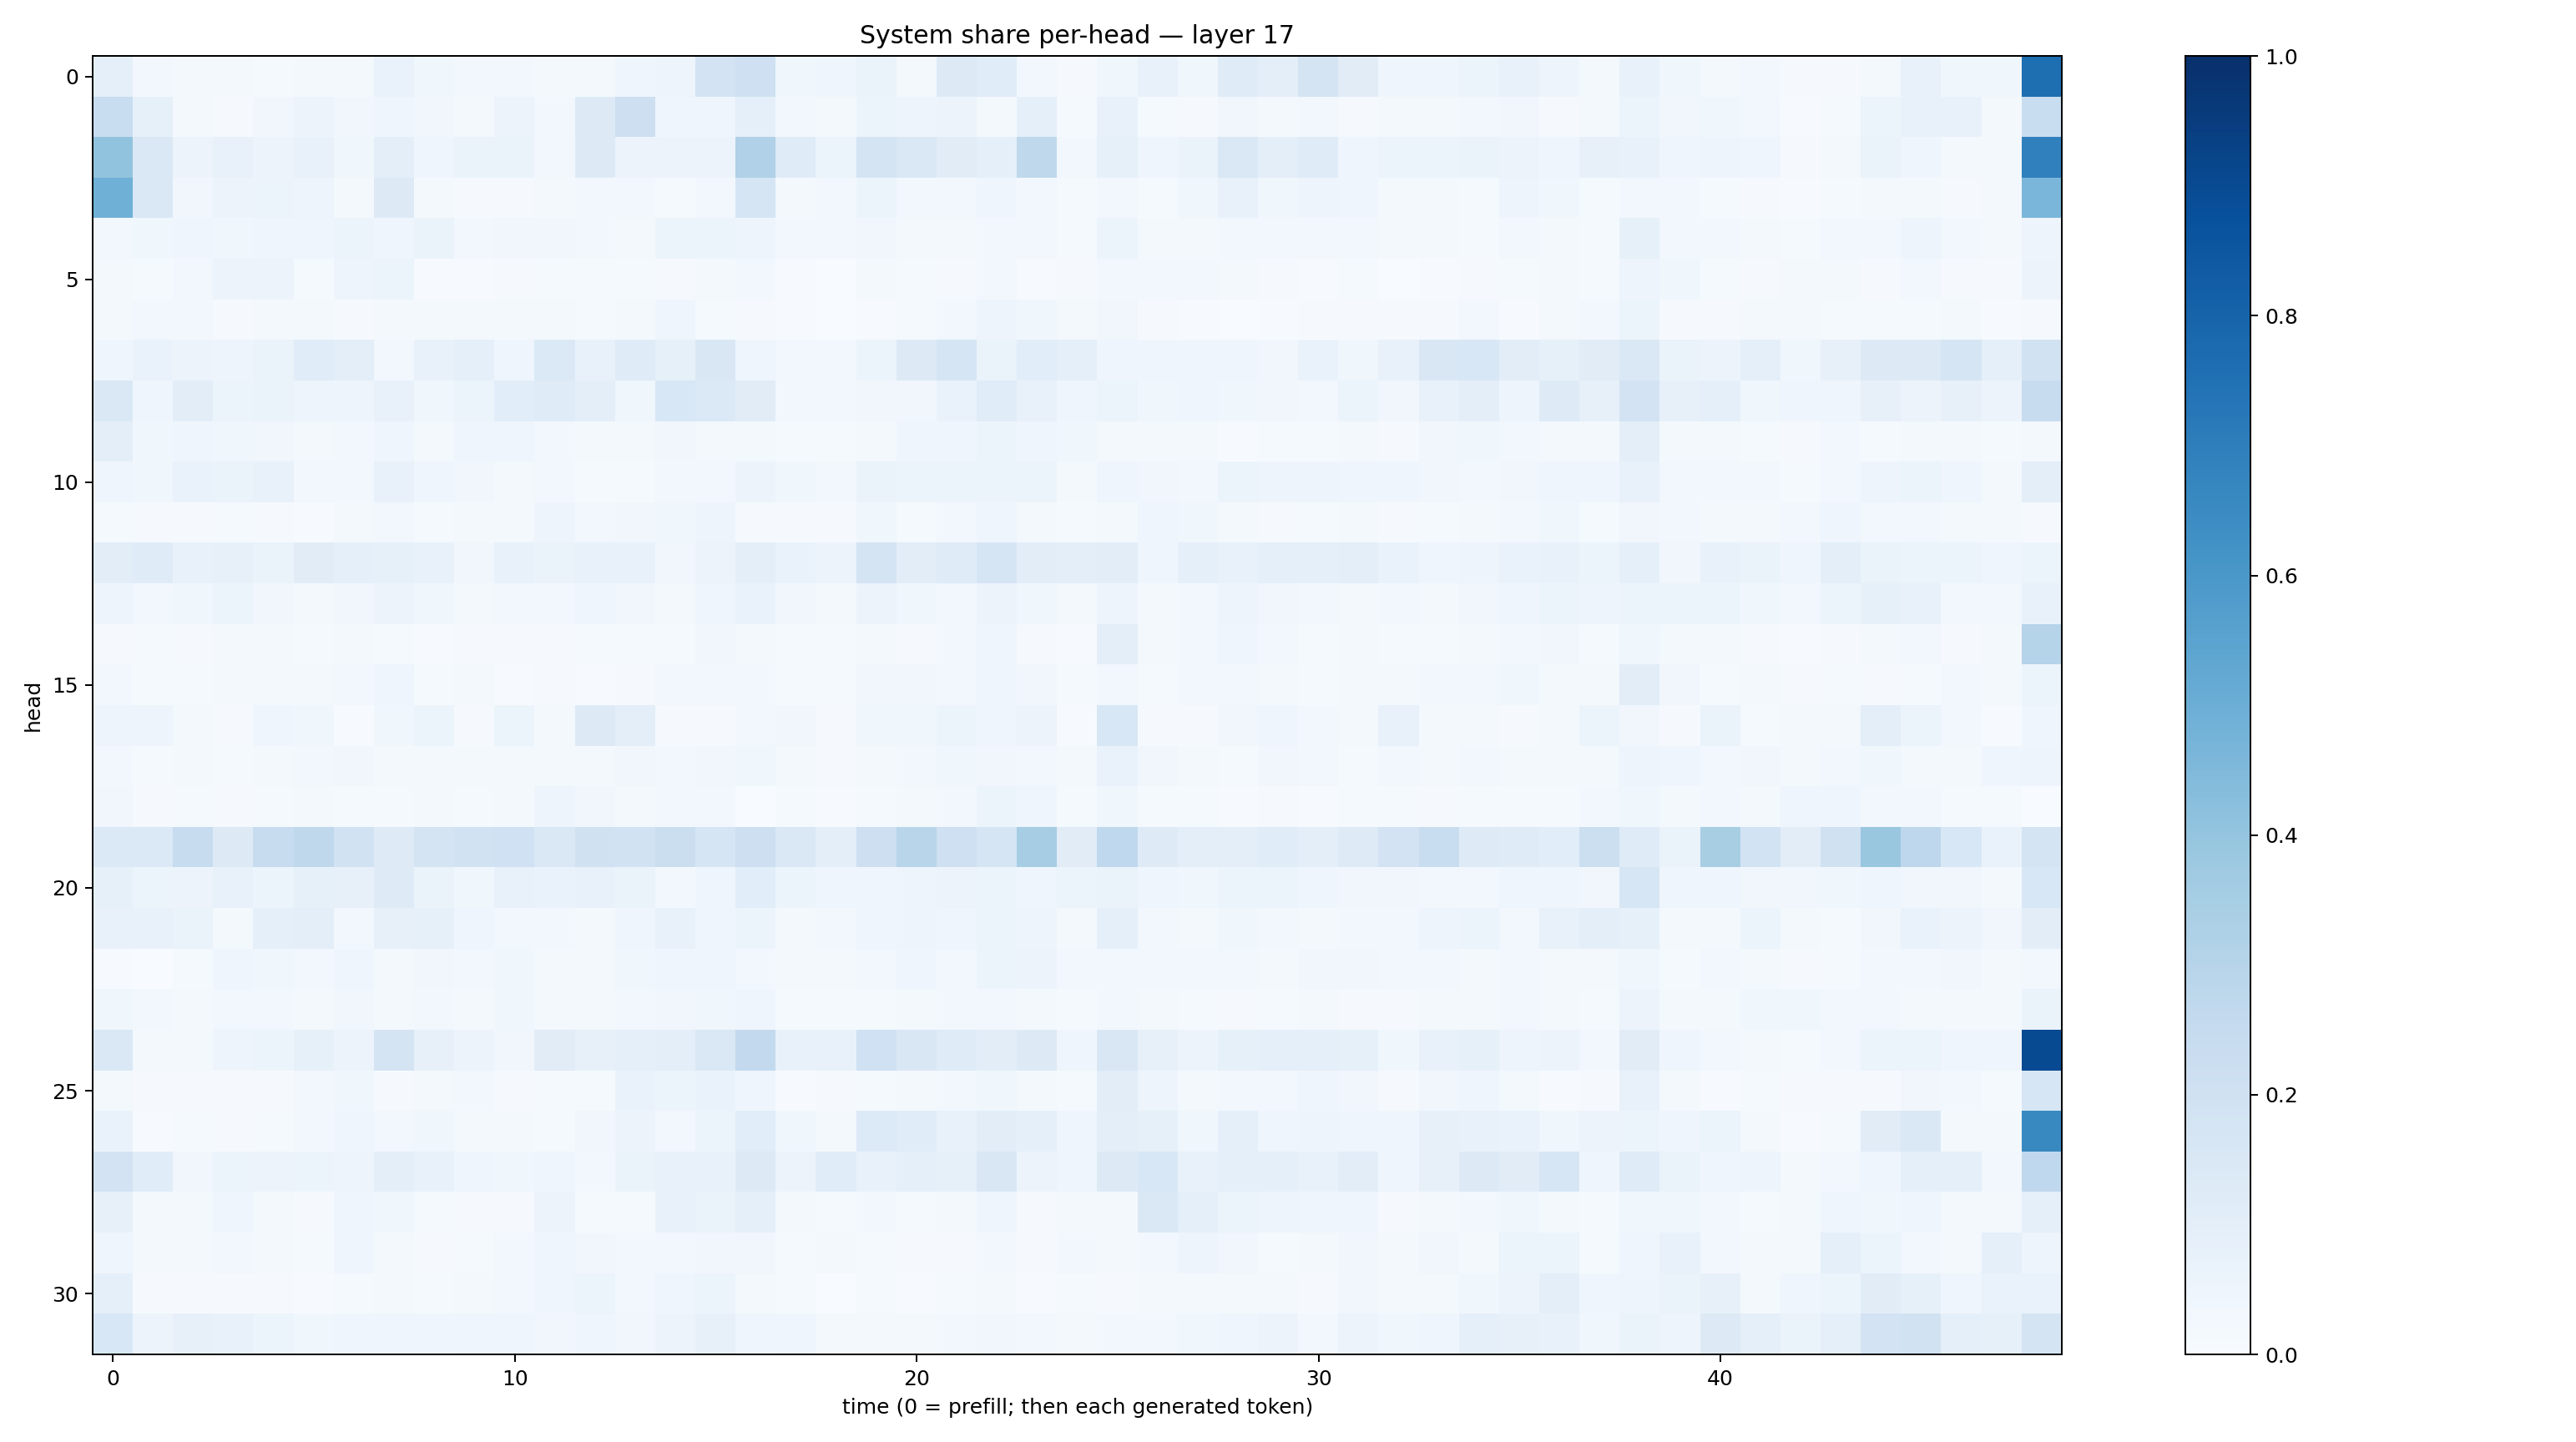

The table this chart was drawn from, first rows:
0.09104791, 0.027131237, 0.016903268, 0.021715634, 0.013999654, 0.015871692, 0.020800985, 0.069857806, 0.03740431, 0.028702693, 0.031185858, 0.02052938, 0.022601832, 0.04314351, 0.04979813, 0.18141307, 0.2073516, 0.037561886, 0.044088025, 0.06328025, 0.021151872, 0.13229248, 0.113320865, 0.02490227
0.2311, 0.08349, 0.01735, 0.01054, 0.03315, 0.05541, 0.03457, 0.04197, 0.03249, 0.01804, 0.05591, 0.03059, 0.1316, 0.2134, 0.04187, 0.04593, 0.08616, 0.02558, 0.01803, 0.05182, 0.04905, 0.05611, 0.02291, 0.08782
0.4024, 0.1418, 0.05598, 0.07737, 0.05474, 0.07506, 0.03837, 0.0979, 0.04202, 0.06619, 0.06573, 0.02375, 0.1312, 0.0568, 0.05753, 0.05661, 0.3192, 0.119, 0.0537, 0.1786, 0.1467, 0.1098, 0.08632, 0.2723
0.4905, 0.1411, 0.03506, 0.05835, 0.05869, 0.04787, 0.01603, 0.1317, 0.01823, 0.008191, 0.009891, 0.02162, 0.0283, 0.02345, 0.01302, 0.0277, 0.1717, 0.01714, 0.02853, 0.05158, 0.02974, 0.02712, 0.03952, 0.02921
0.03099, 0.03669, 0.04168, 0.03552, 0.03923, 0.04213, 0.05451, 0.04079, 0.06487, 0.02933, 0.03161, 0.03125, 0.02734, 0.02197, 0.05124, 0.05307, 0.04839, 0.02948, 0.02728, 0.03485, 0.01758, 0.02281, 0.0298, 0.02657
0.02287, 0.01205, 0.02737, 0.05856, 0.05492, 0.01465, 0.05027, 0.06085, 0.007795, 0.004132, 0.00886, 0.01321, 0.01281, 0.01515, 0.009931, 0.01684, 0.02909, 0.007258, 0.00312, 0.01852, 0.01289, 0.009627, 0.02368, 0.00754
0.02011, 0.02895, 0.02415, 0.01098, 0.02006, 0.02286, 0.009284, 0.01744, 0.01576, 0.01589, 0.01572, 0.017, 0.01219, 0.02099, 0.04082, 0.01295, 0.01106, 0.005652, 0.003717, 0.006892, 0.01418, 0.03036, 0.0473, 0.03562
0.04622, 0.06879, 0.05507, 0.05007, 0.06448, 0.117, 0.09791, 0.02755, 0.07472, 0.09162, 0.04393, 0.1406, 0.07678, 0.1192, 0.08225, 0.15, 0.04358, 0.03002, 0.02837, 0.05391, 0.1277, 0.1692, 0.06359, 0.1057
0.1418, 0.04539, 0.1028, 0.05174, 0.06483, 0.0495, 0.04775, 0.07147, 0.03635, 0.06007, 0.1084, 0.1207, 0.0975, 0.03816, 0.1531, 0.1392, 0.112, 0.028, 0.02353, 0.03453, 0.03235, 0.06757, 0.114, 0.07656
0.09842, 0.03696, 0.04092, 0.03581, 0.03323, 0.02046, 0.03008, 0.04144, 0.01908, 0.04346, 0.04014, 0.02603, 0.02003, 0.02066, 0.03337, 0.0209, 0.02059, 0.01398, 0.01223, 0.01909, 0.04171, 0.04153, 0.05128, 0.04615
0.03941, 0.03596, 0.06732, 0.06552, 0.07117, 0.03107, 0.03028, 0.07221, 0.03957, 0.03183, 0.01771, 0.02988, 0.01469, 0.01377, 0.02873, 0.0299, 0.05706, 0.0387, 0.02561, 0.06304, 0.05331, 0.05241, 0.05382, 0.05877
0.01485, 0.008692, 0.01024, 0.01237, 0.01078, 0.005804, 0.01769, 0.02822, 0.01556, 0.01938, 0.01805, 0.04696, 0.02711, 0.03187, 0.03681, 0.04995, 0.008256, 0.008533, 0.009426, 0.03893, 0.01473, 0.02763, 0.04117, 0.01996
0.1042, 0.1187, 0.07641, 0.07929, 0.06635, 0.1132, 0.09081, 0.08536, 0.07106, 0.03403, 0.07251, 0.06603, 0.07363, 0.07271, 0.03482, 0.0574, 0.0969, 0.06741, 0.05836, 0.1774, 0.1053, 0.1201, 0.1642, 0.1046
0.04803, 0.02596, 0.03691, 0.05218, 0.03192, 0.01871, 0.03383, 0.05574, 0.03718, 0.01983, 0.02422, 0.02509, 0.03932, 0.03179, 0.02216, 0.0449, 0.06731, 0.03128, 0.01809, 0.05745, 0.03645, 0.03065, 0.05692, 0.0381
0.008, 0.01251, 0.009803, 0.02027, 0.01627, 0.01427, 0.01652, 0.015, 0.007417, 0.00809, 0.0104, 0.01127, 0.0121, 0.01507, 0.01499, 0.03201, 0.01949, 0.01178, 0.01352, 0.02154, 0.01141, 0.02378, 0.04532, 0.008476
0.02667, 0.01182, 0.0118, 0.01563, 0.016, 0.01605, 0.02581, 0.04677, 0.01532, 0.01898, 0.007677, 0.00966, 0.004341, 0.009425, 0.03093, 0.02703, 0.02816, 0.01494, 0.0144, 0.03224, 0.03262, 0.02851, 0.04216, 0.03387
0.04985, 0.04748, 0.02175, 0.009939, 0.04617, 0.03523, 0.005802, 0.03629, 0.05433, 0.008774, 0.05179, 0.01921, 0.1261, 0.09698, 0.01099, 0.008978, 0.02588, 0.0329, 0.008671, 0.03762, 0.03759, 0.05398, 0.04427, 0.05525
0.02402, 0.01413, 0.01884, 0.01414, 0.02317, 0.03116, 0.03375, 0.01963, 0.01648, 0.01781, 0.01567, 0.02253, 0.0187, 0.03171, 0.0262, 0.03477, 0.03757, 0.02258, 0.01149, 0.02191, 0.02845, 0.03651, 0.03274, 0.02938
0.03331, 0.01069, 0.01404, 0.01073, 0.01476, 0.01918, 0.01226, 0.01493, 0.02295, 0.01216, 0.02022, 0.05025, 0.03362, 0.02231, 0.02941, 0.03076, 0.002188, 0.01534, 0.004919, 0.01282, 0.02011, 0.02419, 0.05333, 0.04289
0.1376, 0.1375, 0.2345, 0.1318, 0.2394, 0.2712, 0.1943, 0.1244, 0.1723, 0.1894, 0.1993, 0.1425, 0.1959, 0.1887, 0.2189, 0.1663, 0.2118, 0.1409, 0.09844, 0.2121, 0.2929, 0.2107, 0.1688, 0.3502
0.08514, 0.05455, 0.05629, 0.07044, 0.05879, 0.08386, 0.07899, 0.1219, 0.06637, 0.03697, 0.07068, 0.06716, 0.07555, 0.06581, 0.02959, 0.04391, 0.106, 0.05425, 0.04091, 0.04193, 0.04994, 0.05583, 0.05149, 0.04368
0.07465, 0.07476, 0.06493, 0.02295, 0.08916, 0.09432, 0.02524, 0.07901, 0.08228, 0.04289, 0.02947, 0.02591, 0.02146, 0.04311, 0.07657, 0.04606, 0.05106, 0.01837, 0.02454, 0.04296, 0.05056, 0.04468, 0.0593, 0.05037
0.007224, 0.003005, 0.0118, 0.0405, 0.03762, 0.02599, 0.04424, 0.0178, 0.03383, 0.02947, 0.03551, 0.0201, 0.02054, 0.03567, 0.04017, 0.04192, 0.02841, 0.01945, 0.02101, 0.02682, 0.0414, 0.0294, 0.05205, 0.05749
0.03785, 0.03036, 0.01845, 0.02883, 0.02928, 0.02112, 0.0332, 0.02128, 0.02408, 0.01994, 0.03701, 0.02335, 0.02022, 0.0242, 0.03305, 0.03569, 0.04066, 0.01227, 0.01307, 0.01483, 0.01641, 0.02787, 0.02483, 0.02219
0.1435, 0.02149, 0.02192, 0.04742, 0.05292, 0.084, 0.05627, 0.1732, 0.07921, 0.05815, 0.03433, 0.1118, 0.07997, 0.0937, 0.09721, 0.1473, 0.2587, 0.07167, 0.07336, 0.2018, 0.1511, 0.1208, 0.1027, 0.13
0.0193, 0.008293, 0.01089, 0.008226, 0.009782, 0.02881, 0.03586, 0.009444, 0.01598, 0.0311, 0.00985, 0.01369, 0.01341, 0.06712, 0.06085, 0.06846, 0.03945, 0.006663, 0.009426, 0.01452, 0.01849, 0.03085, 0.03668, 0.01663
0.0695, 0.006436, 0.01518, 0.01051, 0.01422, 0.02884, 0.04287, 0.0278, 0.03795, 0.01797, 0.017, 0.01515, 0.03232, 0.05742, 0.02499, 0.06195, 0.1077, 0.03559, 0.01773, 0.1355, 0.1141, 0.07034, 0.1054, 0.08879
0.1814, 0.1139, 0.0348, 0.06148, 0.05584, 0.054, 0.04829, 0.09593, 0.07163, 0.04335, 0.03819, 0.04069, 0.02903, 0.06553, 0.07478, 0.07801, 0.1325, 0.05755, 0.1142, 0.07539, 0.0919, 0.0841, 0.1517, 0.05838
0.07979, 0.01854, 0.01839, 0.04062, 0.01732, 0.00826, 0.04281, 0.03833, 0.01388, 0.009865, 0.01169, 0.05622, 0.01216, 0.01461, 0.07123, 0.06585, 0.09076, 0.01771, 0.01229, 0.02344, 0.0139, 0.01779, 0.0432, 0.01155
0.03965, 0.01719, 0.02121, 0.026, 0.02193, 0.01439, 0.0422, 0.02213, 0.01108, 0.01275, 0.02474, 0.04487, 0.03475, 0.03085, 0.02475, 0.03146, 0.03153, 0.01473, 0.01858, 0.01426, 0.009555, 0.01119, 0.02601, 0.007969
0.08867, 0.01002, 0.009101, 0.01094, 0.009969, 0.005689, 0.01424, 0.01745, 0.01212, 0.01996, 0.02764, 0.04478, 0.05944, 0.03119, 0.04148, 0.06029, 0.02163, 0.01243, 0.003538, 0.01174, 0.005836, 0.01214, 0.02156, 0.007392
0.1546, 0.05536, 0.07844, 0.07067, 0.05113, 0.03615, 0.04026, 0.04278, 0.04169, 0.04375, 0.04298, 0.03312, 0.0453, 0.03329, 0.05724, 0.07874, 0.04101, 0.04465, 0.01914, 0.0202, 0.02205, 0.02892, 0.0345, 0.02391
